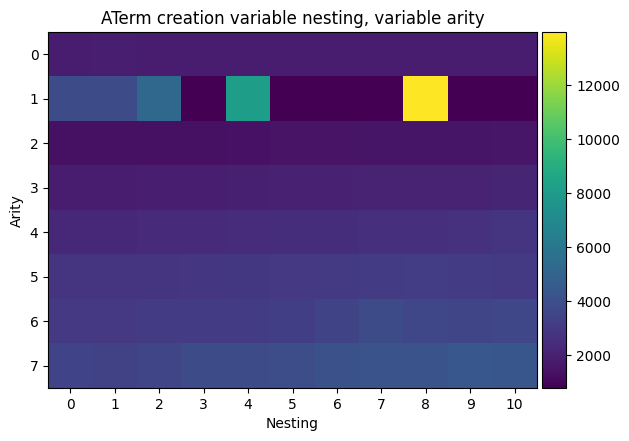

The matplotlib source for this figure:


import matplotlib.pyplot as plt
from matplotlib import rcParams
from mpl_toolkits.axes_grid1 import make_axes_locatable
from matplotlib import cm
import math
plt.rcdefaults()

data = [[1806,1918,1858,1815,1789,1791,1788,1799,1794,1790,1766],
        [3826,3836,5209,792,8159,793,788,791,13963,793,790],
        [1357,1356,1373,1389,1438,1461,1496,1512,1528,1553,1588],
        [1815,1817,1879,1891,1925,1977,1998,2034,2065,2111,2164],
        [2298,2289,2340,2387,2444,2487,2506,2556,2610,2668,2763],
        [2752,2761,2833,2872,2926,2980,3027,3132,3163,3120,3022],
        [2954,2951,3078,3113,3143,3244,3490,3814,3597,3528,3568],
        [3427,3399,3556,3804,3802,3894,4065,4158,4169,4371,4334]]

fig, ax = plt.subplots()
im = ax.imshow(data)
ax.set_title("ATerm creation variable nesting, variable arity")
ax.set_xlabel("Nesting")
ax.set_ylabel("Arity")
ax.set_yticks(range(len(data)))
ax.set_xticks(range(len(data[0])))
divider = make_axes_locatable(ax)
cax = divider.append_axes("right", size="5%", pad=0.05)

plt.colorbar(im, cax=cax)
plt.tight_layout()
plt.savefig("atermpp_term_creation_unique_heatmap")
